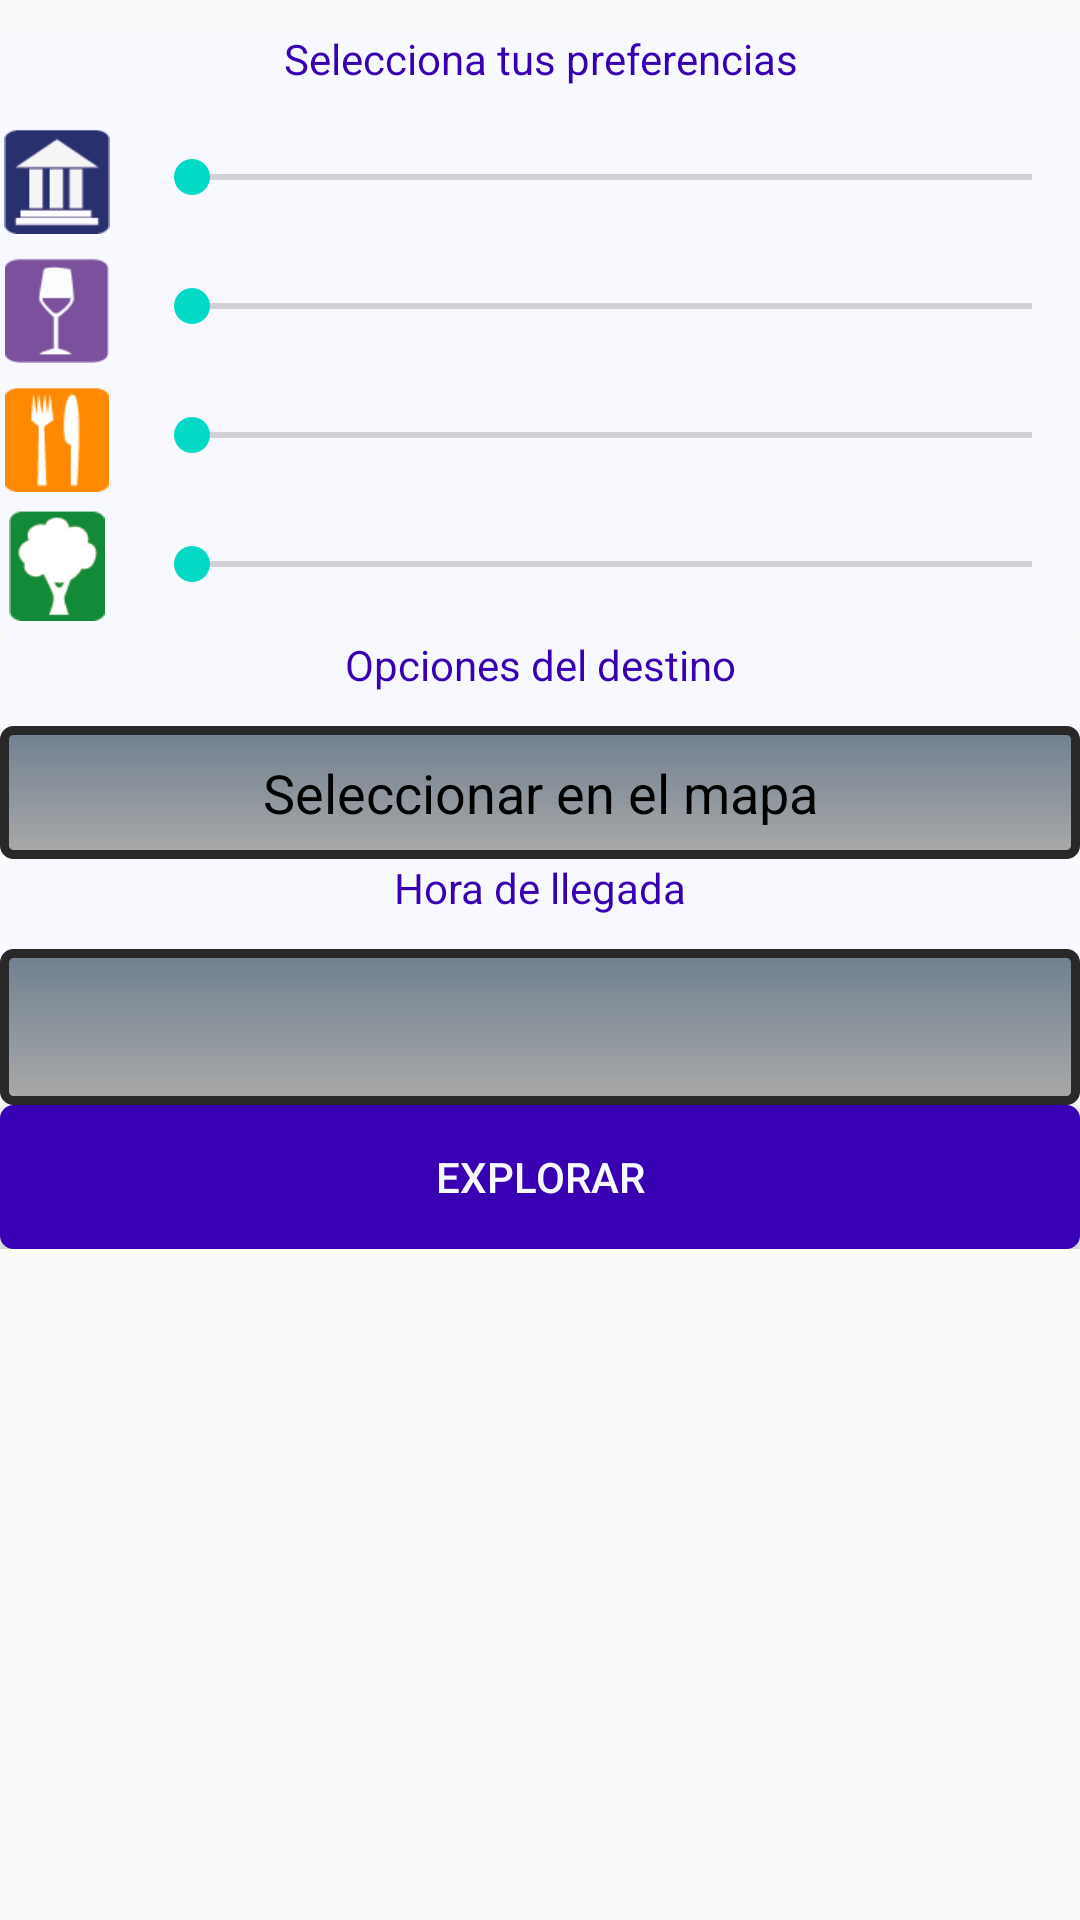

Write the Android layout XML for this screen, with the resource values it uses.
<!-- AndroidManifest.xml: application theme AppTheme -->
<!-- res/layout/preferences.xml -->
<?xml version="1.0" encoding="utf-8"?>
<ScrollView xmlns:android="http://schemas.android.com/apk/res/android"
    android:layout_width="fill_parent"
    android:layout_height="fill_parent"
    android:backgroundTint="@color/WhiteSmoke">
<LinearLayout xmlns:android="http://schemas.android.com/apk/res/android"
    android:layout_width="match_parent"
    android:layout_height="wrap_content"
    android:layout_marginTop="5dp"
    android:orientation="vertical" >

    <LinearLayout
        android:layout_width="match_parent"
        android:layout_height="0dp"
        android:layout_marginTop="5dp"
        android:layout_weight="10"
        android:background="@drawable/shape"
        android:backgroundTint="@color/GhostWhite"
        android:orientation="vertical" >

        <TextView
            android:id="@+id/textView2"
            android:textColor="@color/colorPrimaryDark"
            android:layout_width="match_parent"
            android:layout_height="wrap_content"
            android:gravity="center"
            android:text="@string/selectPreferences"
            android:textAppearance="?android:attr/textAppearanceSmall" />

        <include
            layout="@layout/header_separator"
            android:background="@drawable/shape" />

        <include
            layout="@layout/spinner_preferences"
            android:background="@drawable/shape" />
    </LinearLayout>

    <LinearLayout
        android:layout_width="match_parent"
        android:layout_height="0dp"
        android:layout_weight="4"
        android:background="@drawable/shape"
        android:backgroundTint="@color/GhostWhite"
        android:orientation="vertical" >

        <TextView
            android:id="@+id/textView3"
            android:textColor="@color/colorPrimaryDark"
            android:layout_width="match_parent"
            android:layout_height="wrap_content"
            android:gravity="center"
            android:text="@string/targetOptions"
            android:textAppearance="?android:attr/textAppearanceSmall" />

        <include
            layout="@layout/header_separator"
            android:background="@drawable/shape" />

        <TextView
            android:id="@+id/textViewTargetOptions"
            style="@android:style/Widget.Button"
            android:layout_width="match_parent"
            android:layout_height="wrap_content"
            android:clickable="false"
            android:text="@string/selectMap"
            android:background="@drawable/cancel_rating"
            android:textAppearance="?android:attr/textAppearanceMedium" />

    </LinearLayout>

    <LinearLayout
        android:layout_width="match_parent"
        android:layout_height="0dp"
        android:layout_weight="4"
        android:background="@drawable/shape"
        android:backgroundTint="@color/GhostWhite"
        android:orientation="vertical" >

        <TextView
            android:id="@+id/textView1"
            android:textColor="@color/colorPrimaryDark"
            android:layout_width="match_parent"
            android:layout_height="wrap_content"
            android:gravity="center"
            android:text="@string/routeTime"
            android:textAppearance="?android:attr/textAppearanceSmall" />

        <include
            layout="@layout/header_separator"
            android:background="@drawable/shape" />

        <include
            android:layout_marginBottom="20dp"
            layout="@layout/hour_selection" />
    </LinearLayout>

    <Button
        android:id="@+id/btnEnviar"
        android:layout_width="match_parent"
        android:layout_height="wrap_content"
        android:textColor="@color/GhostWhite"
        android:background="@drawable/action"
        android:backgroundTint="@color/colorPrimaryDark"
        android:text="@string/explore" />

</LinearLayout>
</ScrollView>
<!-- res/layout/header_separator.xml (included above) -->
<?xml version="1.0" encoding="utf-8"?>
<LinearLayout xmlns:android="http://schemas.android.com/apk/res/android"
    android:layout_width="match_parent"
    android:layout_height="wrap_content"
    android:orientation="vertical"
     >
    <View 
            android:layout_width="fill_parent"
            android:layout_height="1dp"
            android:background="@drawable/divider"
            android:layout_marginBottom="10dp"/>
    
</LinearLayout>
<!-- res/layout/spinner_preferences.xml (included above) -->
<?xml version="1.0" encoding="utf-8"?>
<LinearLayout xmlns:android="http://schemas.android.com/apk/res/android"
    android:layout_width="match_parent"
    android:layout_height="wrap_content"
    android:orientation="vertical">
    <LinearLayout
            android:layout_width="match_parent"
            android:layout_height="wrap_content"
            android:layout_marginBottom="5dp"
            android:gravity="center_vertical" >
            <ImageView
                android:id="@+id/imageViewCulture"
                android:layout_width="38dp"
                android:layout_height="38dp"
                android:layout_marginRight="10dp"
                android:src="@drawable/culture" />

            <SeekBar
                android:id="@+id/seekBarCulture"
                android:layout_width="match_parent"
                android:layout_height="wrap_content" />
        </LinearLayout>

        <LinearLayout
            android:layout_width="match_parent"
            android:layout_height="wrap_content"
            android:layout_marginBottom="5dp"
            android:gravity="center_vertical" >

            <ImageView
                android:id="@+id/imageViewLeisure"
                android:layout_width="38dp"
                android:layout_height="38dp"
                android:layout_marginRight="10dp"
                android:src="@drawable/leisure" />

            <SeekBar
                android:id="@+id/seekBarLeisure"
                android:layout_width="fill_parent"
                android:layout_height="wrap_content" />
        </LinearLayout>

        <LinearLayout
            android:layout_width="match_parent"
            android:layout_height="wrap_content"
            android:layout_marginBottom="5dp"
            android:gravity="center_vertical" >

            <ImageView
                android:id="@+id/imageViewGastronomy"
                android:layout_width="38dp"
                android:layout_height="38dp"
                android:layout_marginRight="10dp"
                android:src="@drawable/gastronomy" />

            <SeekBar
                android:id="@+id/seekBarGastronomy"
                android:layout_width="match_parent"
                android:layout_height="wrap_content" />
        </LinearLayout>

        <LinearLayout
            android:layout_width="match_parent"
            android:layout_height="wrap_content"
            android:layout_marginBottom="5dp"
            android:gravity="center_vertical" >

            <ImageView
                android:id="@+id/imageViewNature"
                android:layout_width="38dp"
                android:layout_height="38dp"
                android:layout_marginRight="10dp"
                android:src="@drawable/nature" />

            <SeekBar
                android:id="@+id/seekBarNature"
                android:layout_width="match_parent"
                android:layout_height="wrap_content" />
        </LinearLayout>
    

</LinearLayout>
<!-- res/layout/hour_selection.xml (included above) -->
<?xml version="1.0" encoding="utf-8"?>
<LinearLayout xmlns:android="http://schemas.android.com/apk/res/android"
    android:id="@+id/timePickerLayout"
    style="@android:style/Widget.Button"
    android:layout_width="match_parent"
    android:layout_height="wrap_content"
    android:clickable="true"
    android:orientation="horizontal"
     android:background="@drawable/cancel_rating" >

    <ImageButton
        android:id="@+id/btnTime"
        android:layout_width="32dp"
        android:layout_height="32dp"
        android:layout_marginRight="5dp"
        android:background="@drawable/time" />

    <TextView
        android:id="@+id/txtTime"
        android:layout_width="wrap_content"
        android:layout_height="wrap_content"
        android:textAppearance="?android:attr/textAppearanceLarge" 
        android:textColor="@color/cardview_dark_background"/>

</LinearLayout>
<!-- resources referenced by this layout -->
<resources>
  <color name="GhostWhite">#F8F8FF</color>
  <color name="WhiteSmoke">#F5F5F5</color>
  <!-- drawable action (drawable) -->
  <?xml version="1.0" encoding="utf-8"?>
  <selector
      xmlns:android="http://schemas.android.com/apk/res/android">
  
      <item android:state_pressed="true" >
          <shape>
              <gradient
                  android:startColor="@color/RoyalBlue"
                  android:endColor="@color/SkyBlue"
                  android:angle="270" />
              <stroke
                  android:width="3dp"
                  android:color="@color/Turquoise" />
              <corners
                  android:radius="3dp" />
              <padding
                  android:left="10dp"
                  android:top="10dp"
                  android:right="10dp"
                  android:bottom="10dp" />
          </shape>
      </item>
  
      <item android:state_focused="true" >
          <shape>
              <gradient
                  android:endColor="@color/MediumBlue"
                  android:startColor="@color/MediumBlue"
                  android:angle="270" />
              <stroke
                  android:width="0dp"
                  android:color="@color/Gray" />
              <corners
                  android:radius="3dp" />
              <padding
                  android:left="10dp"
                  android:top="10dp"
                  android:right="10dp"
                  android:bottom="10dp" />
          </shape>
      </item>
  
      <item>        
          <shape>
              <gradient
                  android:endColor="@color/MediumBlue"
                  android:startColor="@color/RoyalBlue"
                  android:angle="270" />
              <stroke
                  android:width="3dp"
                  android:color="@color/Black" />
              <corners
                  android:radius="3dp" />
              <padding
                  android:left="10dp"
                  android:top="10dp"
                  android:right="10dp"
                  android:bottom="10dp" />
          </shape>
      </item>
  </selector>
  <!-- drawable shape (drawable) -->
  <?xml version="1.0" encoding="UTF-8"?>
   
  <shape xmlns:android="http://schemas.android.com/apk/res/android" 
       android:shape="rectangle"> 
       <stroke android:width="3dp" android:color="@color/Black" />
  
  
    <solid
         android:color="#262423" />
      <corners android:bottomRightRadius="3dp" android:bottomLeftRadius="3dp" 
       android:topLeftRadius="3dp" android:topRightRadius="3dp" /> 
  </shape>
  <string name="explore">Explorar</string>
  <string name="routeTime">Hora de llegada</string>
  <string name="selectMap">Seleccionar en el mapa</string>
  <string name="selectPreferences">Selecciona tus preferencias</string>
  <string name="targetOptions">Opciones del destino</string>
  <style name="AppTheme" parent="Theme.AppCompat.Light.DarkActionBar">
          
          <item name="colorPrimary">@color/colorPrimary</item>
          <item name="colorPrimaryDark">@color/colorPrimaryDark</item>
          <item name="colorAccent">@color/colorAccent</item>
      </style>
  <color name="RoyalBlue">#4169E1</color>
  <color name="SkyBlue">#87CEEB</color>
  <color name="Turquoise">#40E0D0</color>
  <color name="MediumBlue">#0000CD</color>
  <color name="Gray">#808080</color>
  <color name="Black">#000000</color>
  <color name="DarkGray">#A9A9A9</color>
  <color name="SlateGray">#708090</color>
  <color name="LightSteelBlue">#B0C4DE</color>
  <color name="Gold">#FFD700</color>
  <color name="Khaki">#F0E68C</color>
  <color name="Poi_info_background">#292829</color>
  <!-- not gathered from this repository: default colours our renderer supplied (Android Studio template values) -->
  <color name="colorPrimary">#FF6200EE</color>
  <color name="colorPrimaryDark">#FF3700B3</color>
  <color name="colorAccent">#FF03DAC5</color>
</resources>
